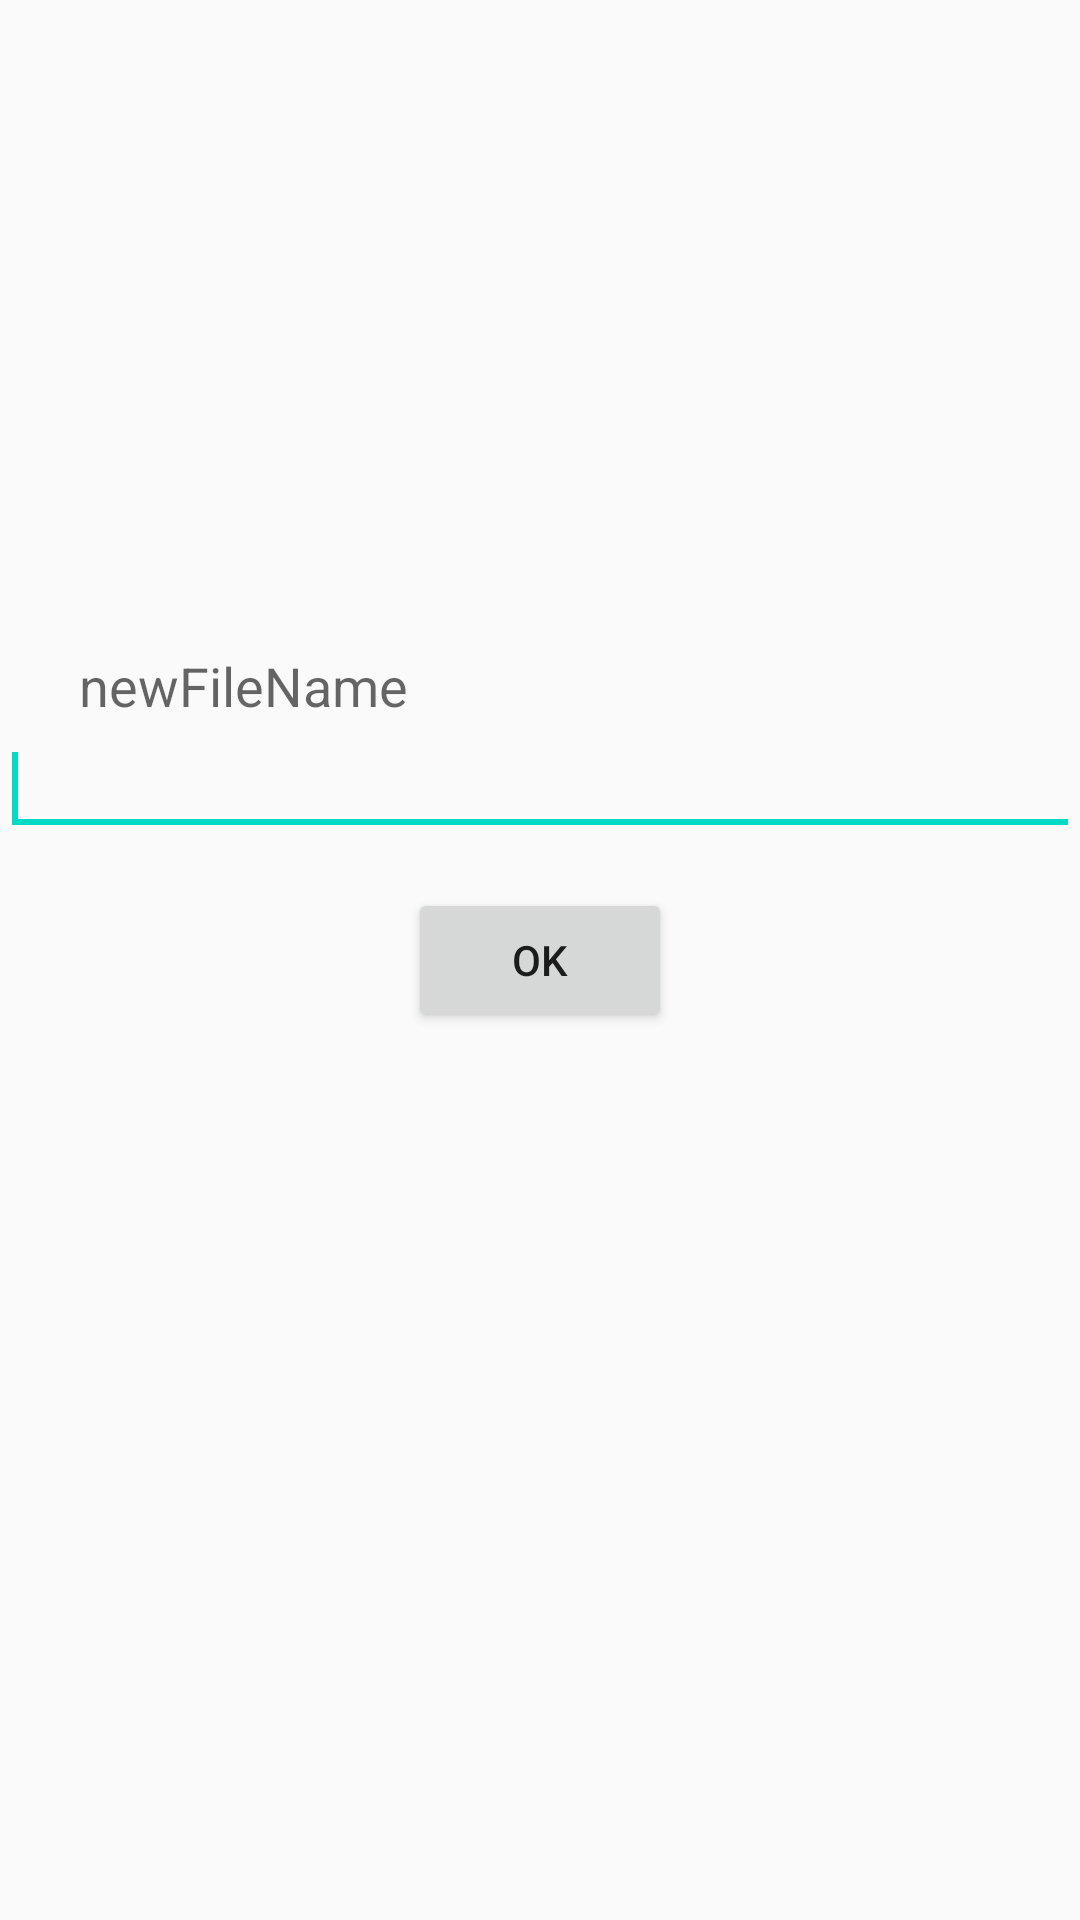

Here is an Android app screen rendered from its layout file. Give the layout XML and the strings, colors and styles it references.
<!-- AndroidManifest.xml: application theme AppTheme -->
<!-- res/layout/newfilename.xml -->
<?xml version="1.0" encoding="utf-8"?>
<RelativeLayout xmlns:android="http://schemas.android.com/apk/res/android"
    android:layout_width="match_parent"
    android:layout_height="match_parent" >
    <Button
        android:id="@+id/button1"
        android:layout_width="wrap_content"
        android:layout_height="wrap_content"
        android:layout_centerHorizontal="true"
        android:layout_centerVertical="true"
        android:layout_marginTop="14dp"
        android:text="ok" />

    <EditText
        android:id="@+id/edittext1"
        android:layout_width="fill_parent"
        android:layout_height="wrap_content"
        android:layout_above="@+id/button1"
        android:layout_alignParentLeft="true"
        android:ems="10" >

        <requestFocus />
    </EditText>

    <TextView
        android:id="@+id/textView1"
        android:layout_width="wrap_content"
        android:layout_height="wrap_content"
        android:layout_above="@+id/edittext1"
        android:layout_toLeftOf="@+id/button1"
        android:text="@string/newfilenametext"
        android:textAppearance="?android:attr/textAppearanceMedium" />

</RelativeLayout>
<!-- resources referenced by this layout -->
<resources>
  <string name="newfilenametext">newFileName</string>
  <style name="AppTheme" parent="Theme.AppCompat.Light.DarkActionBar">
          
          <item name="colorPrimary">@color/colorPrimary</item>
          <item name="colorPrimaryDark">@color/colorPrimaryDark</item>
          <item name="colorAccent">@color/colorAccent</item>
          <item name="android:windowActionBar">true</item>
          <item name="android:windowNoTitle">false</item>
      </style>
  <!-- not gathered from this repository: default colours our renderer supplied (Android Studio template values) -->
  <color name="colorPrimary">#FF6200EE</color>
  <color name="colorPrimaryDark">#FF3700B3</color>
  <color name="colorAccent">#FF03DAC5</color>
</resources>
